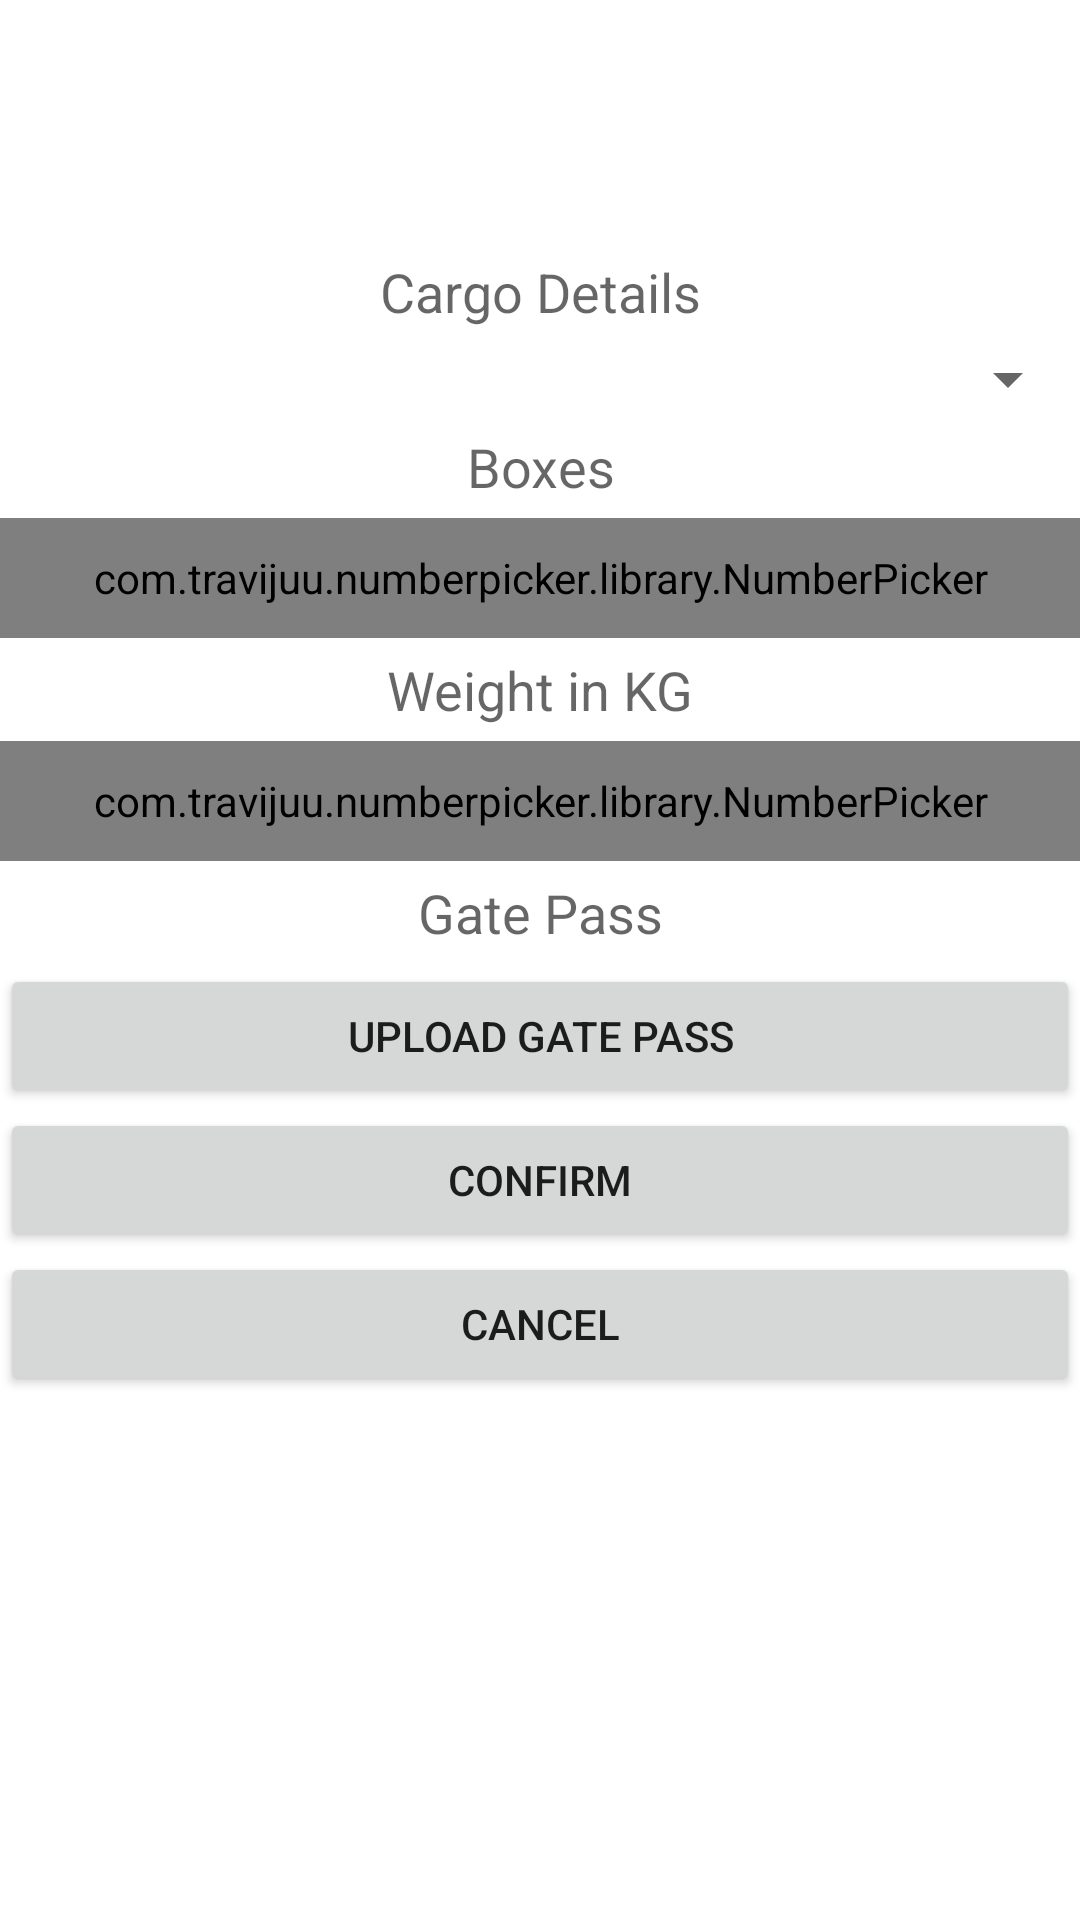

The Android layout XML behind this screen, and the referenced resources:
<!-- AndroidManifest.xml: application theme AppTheme -->
<!-- res/layout/fragment_customer_request.xml -->
<?xml version="1.0" encoding="utf-8"?>
<ScrollView xmlns:android="http://schemas.android.com/apk/res/android"
    xmlns:app="http://schemas.android.com/apk/res-auto"
    android:id="@+id/ScrollView01"
    android:layout_width="match_parent"
    android:layout_height="match_parent"
    android:background="@color/white"
    android:scrollbars="vertical">

    <LinearLayout
        android:layout_width="match_parent"
        android:layout_height="wrap_content"
        android:orientation="vertical"

        >

        


        <ImageView
            android:id="@+id/mapview"
            android:layout_width="wrap_content"
            android:layout_height="80dp"
            android:contentDescription="@string/phone_call_content_description"
            android:paddingBottom="@dimen/margin_20"
            android:paddingTop="@dimen/margin_10"
            android:src="@drawable/car" />

        <TextView
            android:id="@+id/textView8"
            android:layout_width="match_parent"
            android:layout_height="wrap_content"
            android:text="@string/cargo_info"
            android:textAppearance="?android:attr/textAppearanceMedium"
            android:gravity="center"
            android:padding="@dimen/margin_5"
            />


        <Spinner
            android:id="@+id/discription"
            android:layout_width="match_parent"
            android:layout_height="wrap_content"
            android:padding="@dimen/margin_5"
            android:spinnerMode="dropdown"
            android:gravity="center"
            android:prompt="@string/cargo_info"
           
            />


        <TextView
            android:id="@+id/textView6"
            android:layout_width="match_parent"
            android:layout_height="wrap_content"
            android:text="@string/number_of_boxes"
            android:textAppearance="?android:attr/textAppearanceMedium"
            android:gravity="center"
            android:padding="@dimen/margin_5"
            />

        <com.travijuu.numberpicker.library.NumberPicker
            android:id="@+id/number_Boxes_picker"
            android:layout_width="match_parent"
            android:layout_height="40dp"
            app:focusable="false"
            app:max="50"
            app:min="1"
            app:value="1"
            android:gravity="center"
            android:padding="@dimen/margin_5"
            />


        <TextView
            android:id="@+id/textView7"
            android:layout_width="match_parent"
            android:layout_height="wrap_content"
            android:text="@string/weight"
            android:textAppearance="?android:attr/textAppearanceMedium"
            android:gravity="center"
            android:padding="@dimen/margin_5"
            />

        <com.travijuu.numberpicker.library.NumberPicker
            android:id="@+id/weight_picker"
            android:layout_width="match_parent"
            android:layout_height="40dp"
            app:focusable="false"
            app:max="100"
            app:min="1"
            app:value="1"
            android:gravity="center"
            android:padding="@dimen/margin_5"
            />


        <TextView
            android:id="@+id/textView10"
            android:layout_width="match_parent"
            android:layout_height="wrap_content"
            android:text="@string/gate_pass"
            android:textAppearance="?android:attr/textAppearanceMedium"
            android:gravity="center"
            android:padding="@dimen/margin_5"
            />

        <Button
            android:id="@+id/gatepass"
            android:layout_width="match_parent"
            android:layout_height="wrap_content"
            android:text="@string/upload_gate_pass"
            android:gravity="center"
            android:padding="@dimen/margin_5"
            />
        <Button
            android:layout_width="match_parent"
            android:layout_height="wrap_content"
            android:text="@string/confirm"
            android:layout_gravity="center"
            android:padding="@dimen/margin_10"
            android:id="@+id/request_confirm"
            />
        <Button
            android:layout_width="match_parent"
            android:layout_height="wrap_content"
            android:text="@string/cancel"
            android:layout_gravity="center"
            android:id="@+id/request_cancel"
            android:padding="@dimen/margin_10"
            />

    </LinearLayout>
</ScrollView>
<!-- resources referenced by this layout -->
<resources>
  <color name="white">#FFFF</color>
  <dimen name="margin_10">10dp</dimen>
  <dimen name="margin_20">20sp</dimen>
  <dimen name="margin_5">5dp</dimen>
  <string name="cancel">Cancel</string>
  <string name="cargo_info">Cargo Details</string>
  <string name="confirm">Confirm</string>
  <string name="gate_pass">Gate Pass</string>
  <string name="number_of_boxes">Boxes</string>
  <string name="phone_call_content_description">phone call</string>
  <string name="upload_gate_pass">Upload Gate Pass</string>
  <string name="weight">Weight in KG</string>
  <style name="AppTheme" parent="Theme.AppCompat.Light.NoActionBar">
          
          <item name="colorPrimary">@color/hint</item>
          <item name="drawerArrowStyle">@style/MyDrawerArrowToggle</item>
          <item name="colorPrimaryDark">@color/hint</item>
          <item name="colorAccent">@color/black</item>
          <item name="actionBarStyle">@style/MyTheme.ActionBar.TitleTextStyle</item>
  
  
      </style>
  <color name="hint">#F5B60D</color>
  <style name="MyDrawerArrowToggle" parent="Widget.AppCompat.DrawerArrowToggle">
          <item name="color">@color/black</item>
  
      </style>
  <color name="black">#000000</color>
  <style name="MyTheme.ActionBar.TitleTextStyle" parent="@android:style/TextAppearance">
          <item name="android:textColor">@color/black</item>
  
      </style>
</resources>
